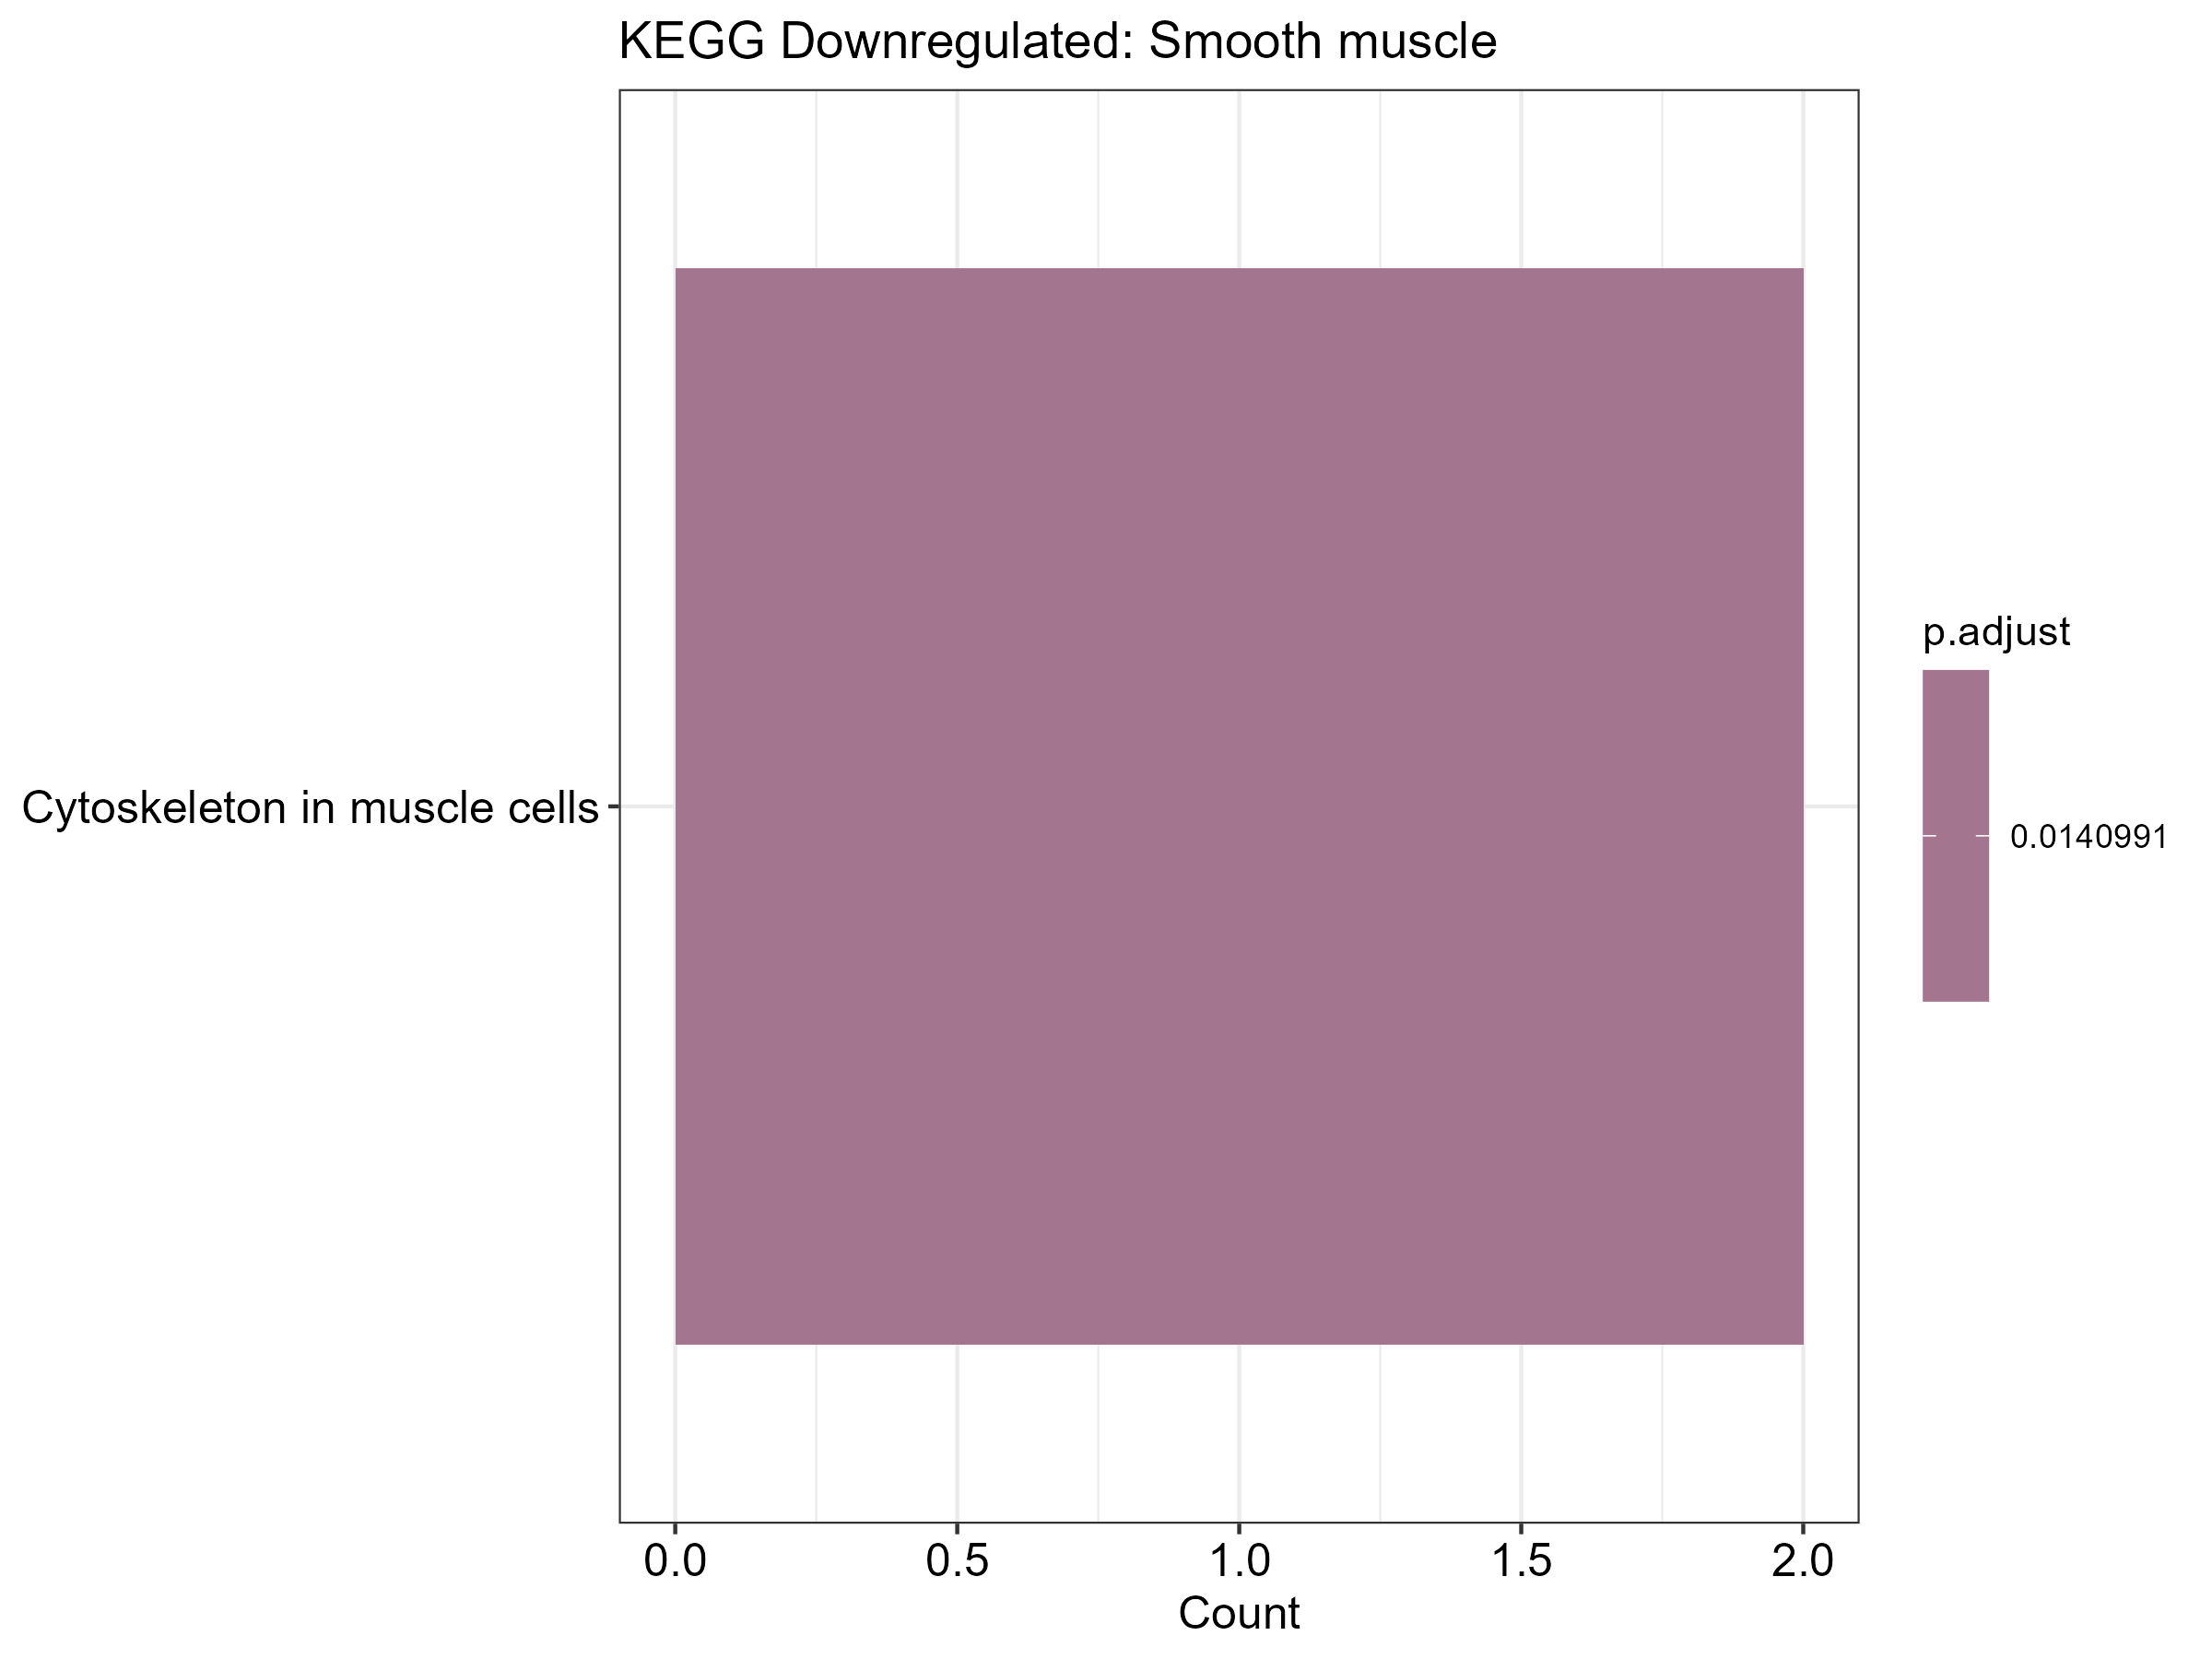

The file beside this chart, header and first rows:
category, subcategory, ID, Description, GeneRatio, BgRatio, RichFactor, FoldEnrichment, zScore, pvalue, p.adjust, qvalue, geneID, Count
Cellular Processes, Cell motility, hsa04820, Cytoskeleton in muscle cells, 2/4, 232/9396, 0.008621, 20.25, 6.127, 0.003525, 0.0141, 0.007421, 25802/171024, 2
